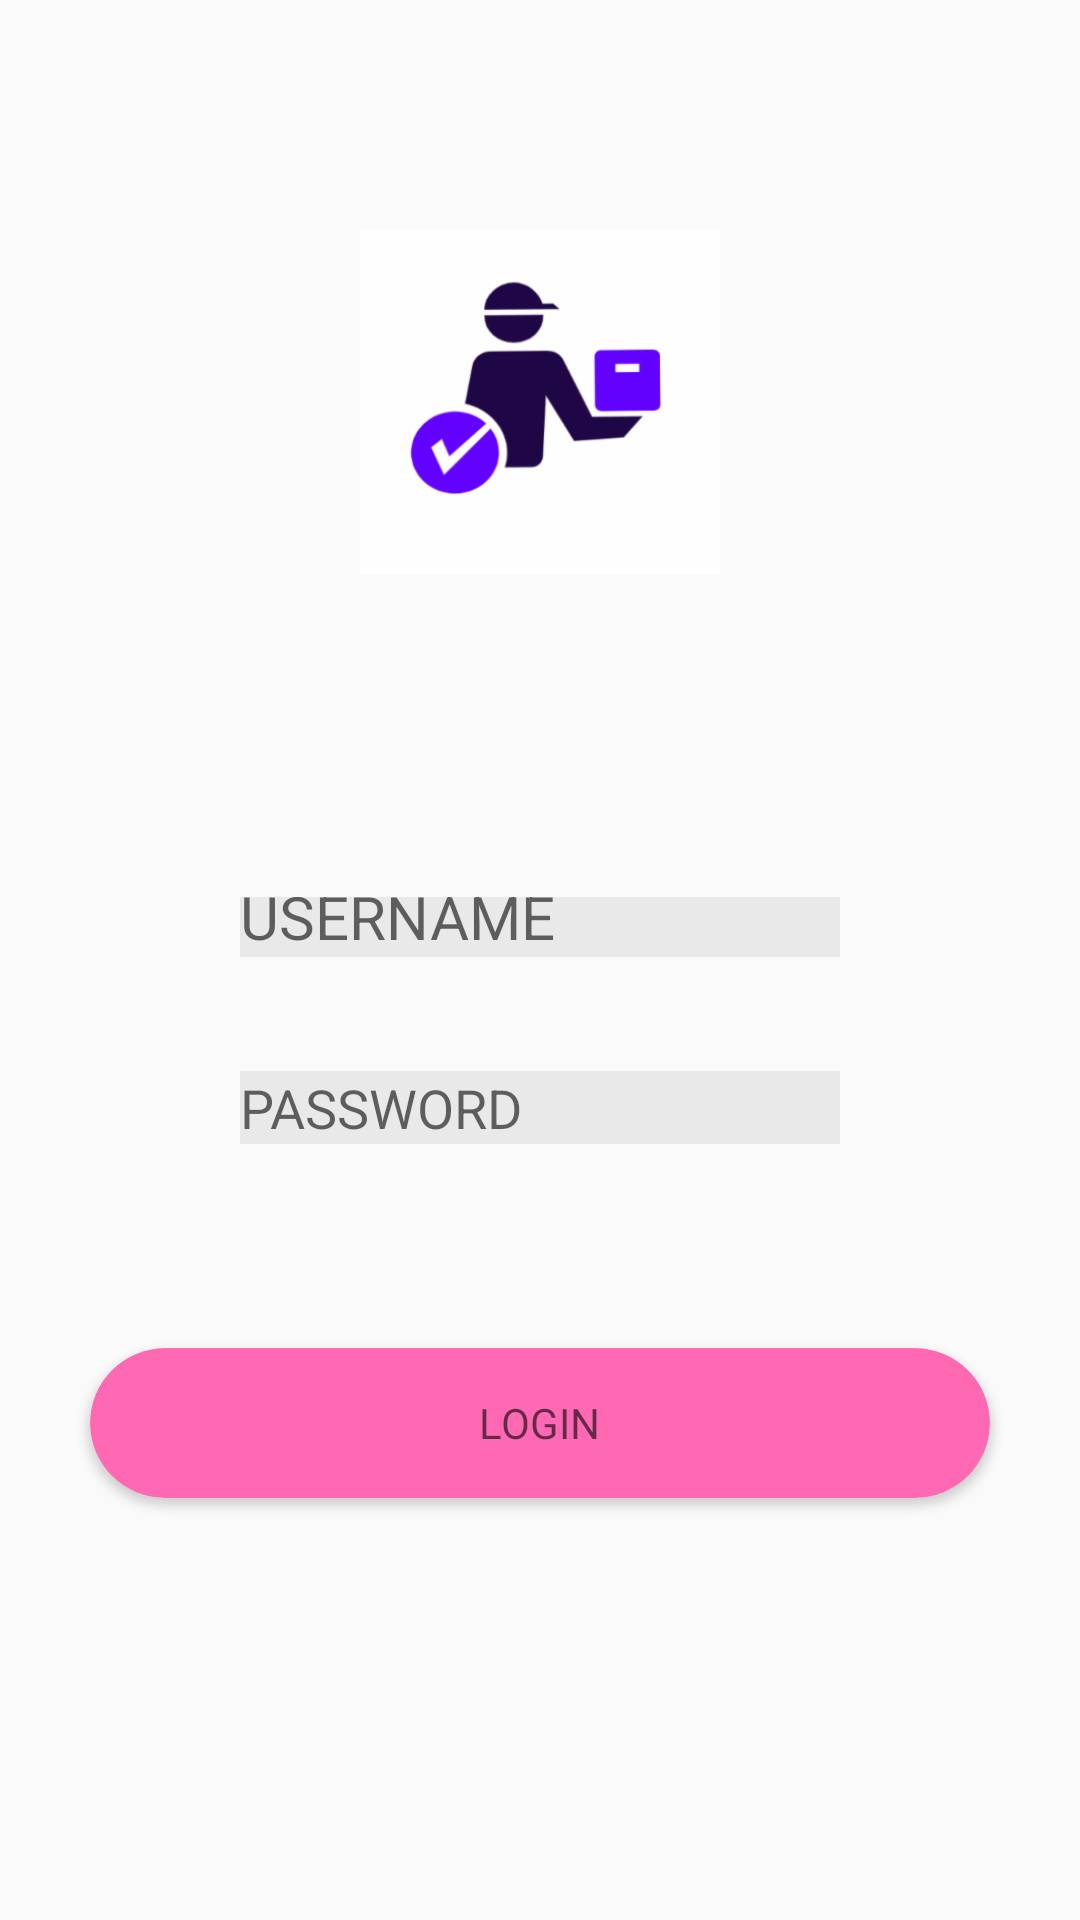

This screen was rendered from an Android layout file. Write that file and the resources it references.
<!-- AndroidManifest.xml: application theme AppTheme -->
<!-- res/layout/login.xml -->
<?xml version="1.0" encoding="utf-8"?>
<RelativeLayout xmlns:android="http://schemas.android.com/apk/res/android"
                xmlns:app="http://schemas.android.com/apk/res-auto"
                xmlns:tools="http://schemas.android.com/tools"
                android:layout_width="match_parent"
                android:layout_height="match_parent"
                android:background="@drawable/l2"
                tools:context=".Login">


    <ImageView
            android:layout_width="120dp"
            android:layout_height="150dp"
            app:srcCompat="@drawable/logo2"
            android:layout_marginTop="59dp"
            android:layout_alignParentTop="true"
            android:layout_centerHorizontal="true"
            android:id="@+id/imageView"/>

    <EditText
            android:id="@+id/name"
            android:layout_width="200dp"
            android:layout_height="20dp"
            android:layout_below="@+id/imageView"
            android:layout_centerHorizontal="true"
            android:layout_marginTop="90dp"
            android:background="#11000000"
            android:textSize="20dp"
            android:hint="USERNAME"
            android:ems="10"
    />
    <EditText
            android:layout_width="200dp"
            android:layout_height="wrap_content"
            android:inputType="textPassword"
            android:ems="10"
            android:id="@+id/password1"
            android:layout_below="@+id/name"
            android:layout_centerHorizontal="true"
            android:background="#11000000"
            android:layout_marginTop="38dp"
            android:layout_alignLeft="@+id/name"
            android:layout_alignStart="@+id/name"
            android:hint="PASSWORD"
    />

    <android.support.v7.widget.CardView
            android:layout_width="300dp"
            android:layout_height="50dp"
            android:layout_below="@+id/password1"
            android:layout_centerHorizontal="true"
            app:cardCornerRadius="25dp"
            android:layout_marginTop="68dp"
            android:elevation="10dp"
            app:cardBackgroundColor="@color/color2">

        <RelativeLayout
                android:layout_width="match_parent"
                android:layout_height="match_parent">

            <TextView
                    android:layout_width="wrap_content"
                    android:layout_height="wrap_content"
                    android:id="@+id/login"
                    android:textColor="#fff"
                    android:hint="LOGIN"
                    android:layout_centerInParent="true"/>


        </RelativeLayout>


    </android.support.v7.widget.CardView>
</RelativeLayout>
<!-- resources referenced by this layout -->
<resources>
  <color name="color2">#FF69B4</color>
  <!-- drawable logo2: png bitmap (drawable-hdpi, 7019 bytes) -->
  <style name="AppTheme" parent="Theme.AppCompat.Light.NoActionBar">
          
          <item name="colorPrimary">@color/colorPrimary</item>
          <item name="colorPrimaryDark">@color/colorPrimaryDark</item>
          <item name="colorAccent">@color/colorAccent</item>
      </style>
  <color name="colorPrimary">#008577</color>
  <color name="colorPrimaryDark">#00574B</color>
  <color name="colorAccent">#68A269</color>
</resources>
